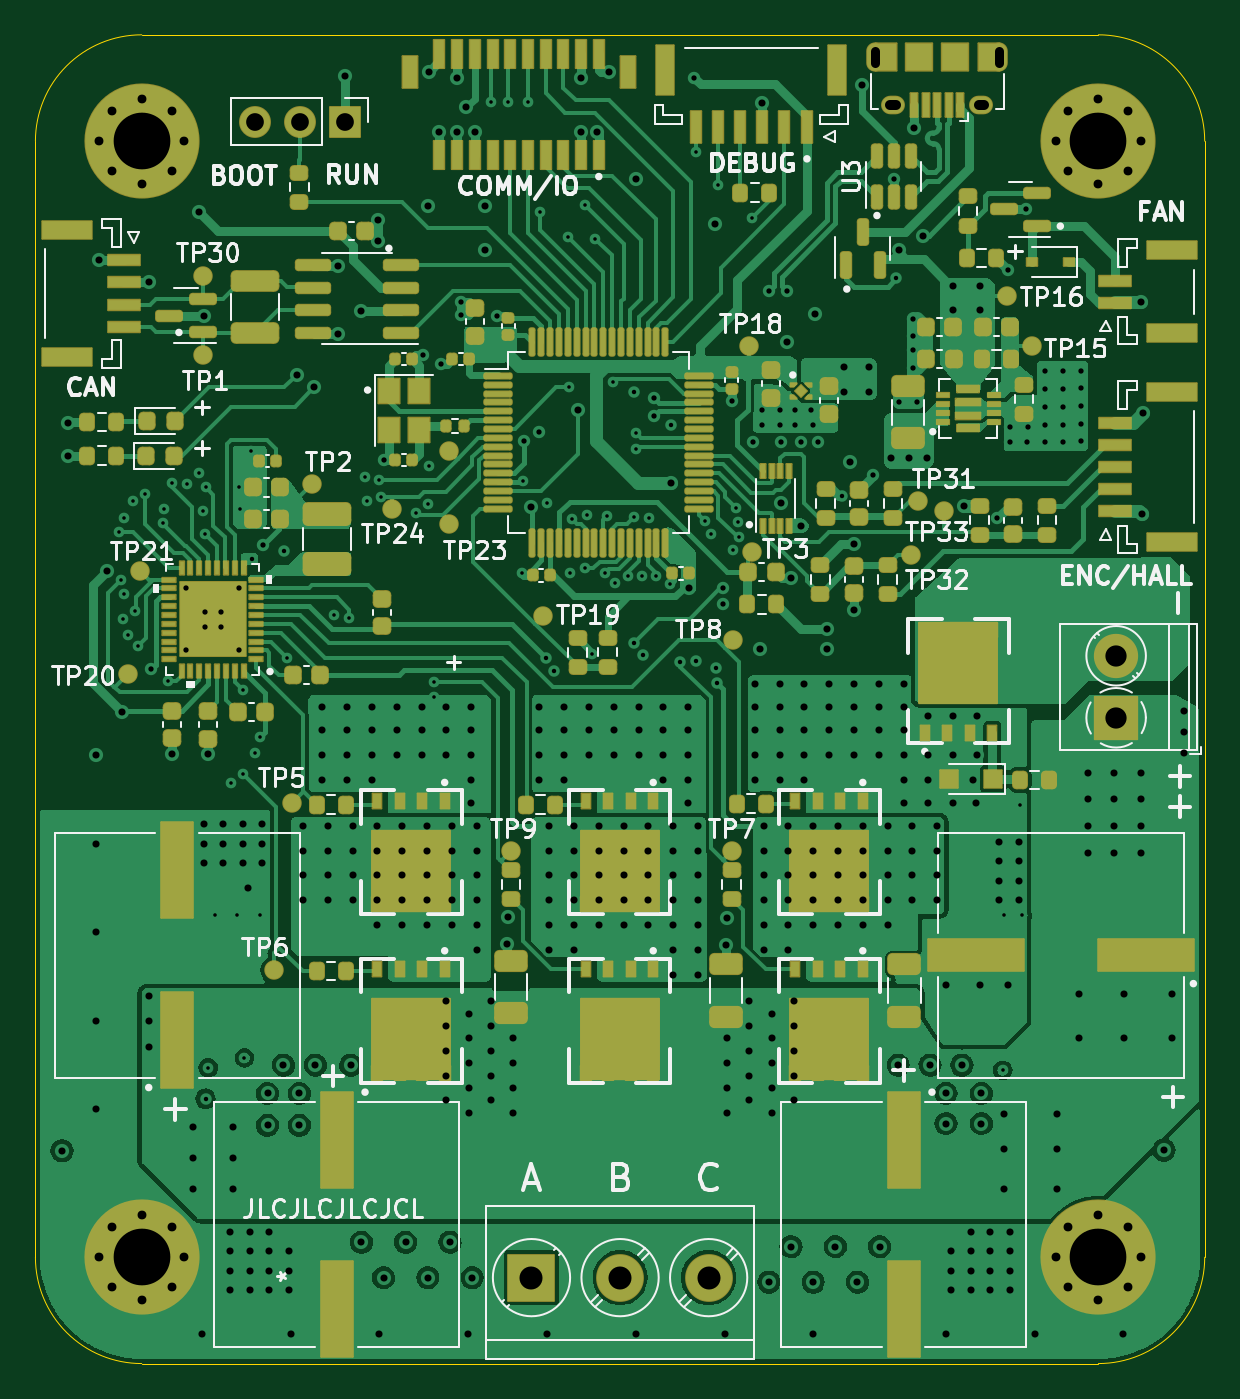
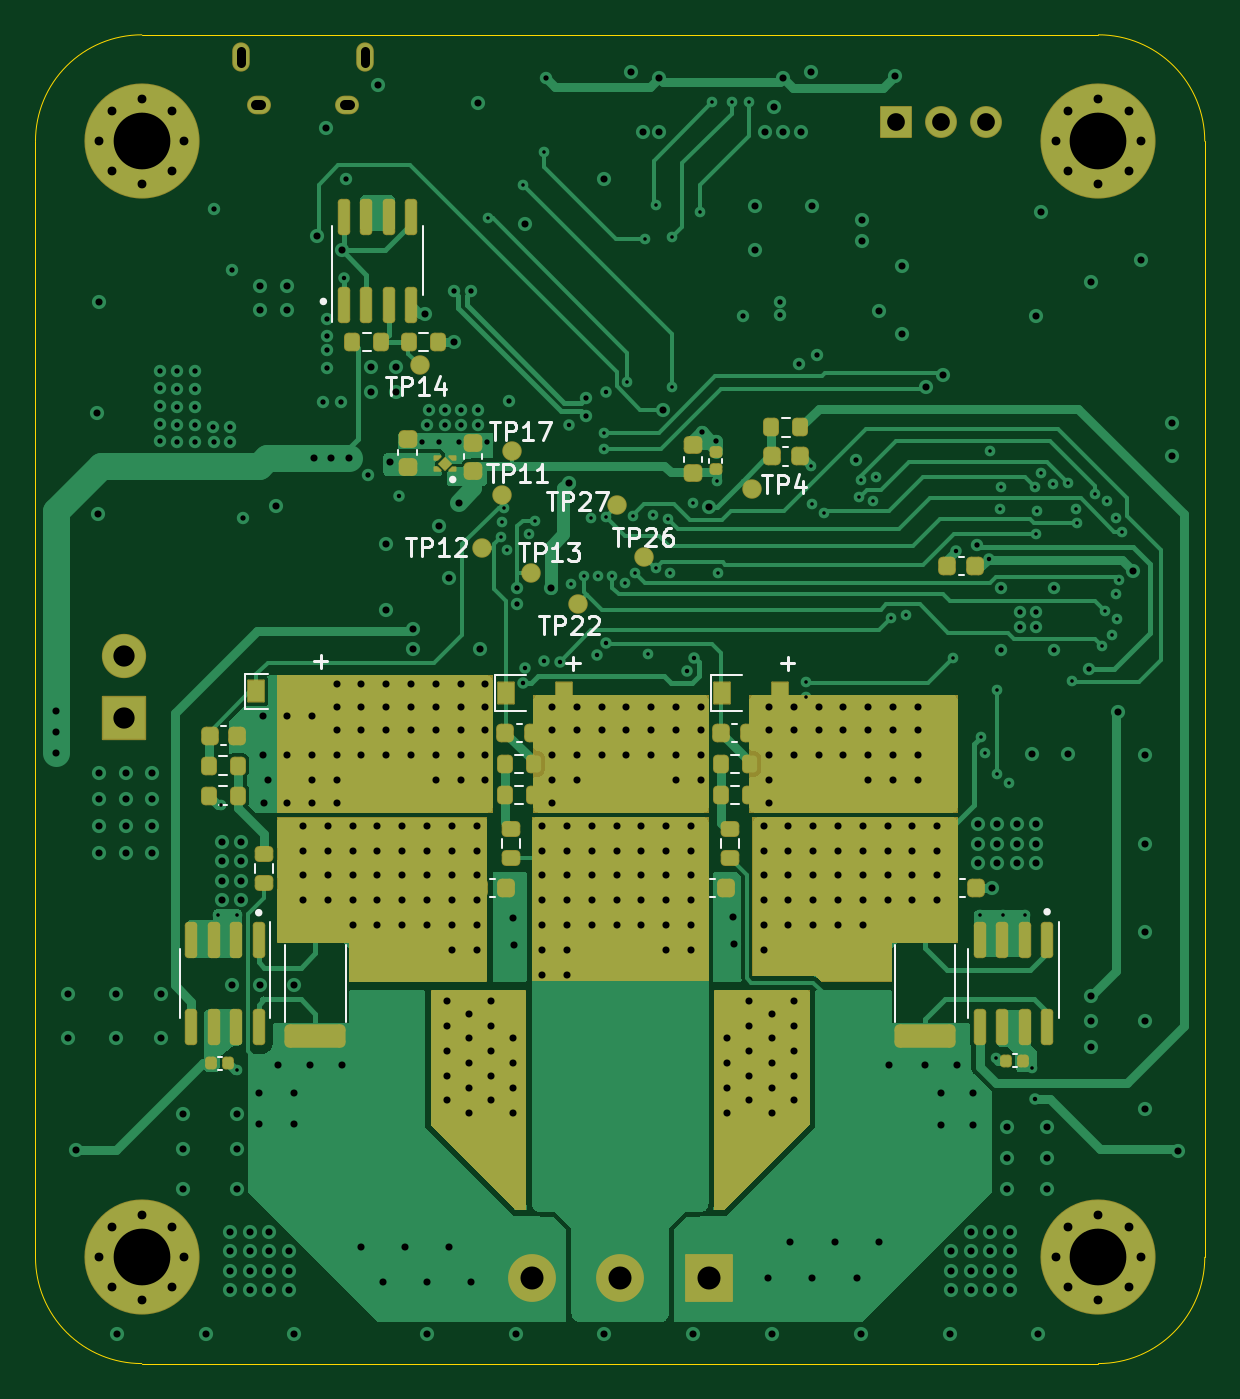
Circuit board: 11 layer files. Board 66.0 x 75.0 mm.
- bottom_copper: progetto_motor_controller-B_Cu.gbl (80911 bytes)
- bottom_mask: progetto_motor_controller-B_Mask.gbs (9232 bytes)
- paste: progetto_motor_controller-B_Paste.gbp (5537 bytes)
- bottom_silk: progetto_motor_controller-B_Silkscreen.gbo (21246 bytes)
- outline: progetto_motor_controller-Edge_Cuts.gm1 (1048 bytes)
- top_copper: progetto_motor_controller-F_Cu.gtl (208627 bytes)
- top_mask: progetto_motor_controller-F_Mask.gts (20791 bytes)
- paste: progetto_motor_controller-F_Paste.gtp (18540 bytes)
- top_silk: progetto_motor_controller-F_Silkscreen.gto (75070 bytes)
- drill: progetto_motor_controller-NPTH.drl (276 bytes)
- drill: progetto_motor_controller-PTH.drl (10882 bytes)

=== bottom_copper: progetto_motor_controller-B_Cu.gbl (80911 bytes, source omitted) ===
=== bottom_mask: progetto_motor_controller-B_Mask.gbs (9232 bytes, source omitted) ===
=== paste: progetto_motor_controller-B_Paste.gbp (5537 bytes, source withheld) ===
=== bottom_silk: progetto_motor_controller-B_Silkscreen.gbo (21246 bytes, source omitted) ===
=== outline: progetto_motor_controller-Edge_Cuts.gm1 ===
G04 #@! TF.GenerationSoftware,KiCad,Pcbnew,(6.0.2)*
G04 #@! TF.CreationDate,2022-07-31T17:13:20+02:00*
G04 #@! TF.ProjectId,progetto_motor_controller,70726f67-6574-4746-9f5f-6d6f746f725f,rev?*
G04 #@! TF.SameCoordinates,Original*
G04 #@! TF.FileFunction,Profile,NP*
%FSLAX46Y46*%
G04 Gerber Fmt 4.6, Leading zero omitted, Abs format (unit mm)*
G04 Created by KiCad (PCBNEW (6.0.2)) date 2022-07-31 17:13:20*
%MOMM*%
%LPD*%
G01*
G04 APERTURE LIST*
G04 #@! TA.AperFunction,Profile*
%ADD10C,0.050000*%
G04 #@! TD*
G04 APERTURE END LIST*
D10*
X83000000Y-146000000D02*
G75*
G03*
X89000000Y-152000000I5999999J-1D01*
G01*
X89000000Y-77000000D02*
X143000000Y-77000000D01*
X143000000Y-152000000D02*
G75*
G03*
X149000000Y-146000000I1J5999999D01*
G01*
X149000000Y-146000000D02*
X149000000Y-83000000D01*
X89000000Y-77000000D02*
G75*
G03*
X83000000Y-83000000I-1J-5999999D01*
G01*
X83000000Y-146000000D02*
X83000000Y-83000000D01*
X149000000Y-83000000D02*
G75*
G03*
X143000000Y-77000000I-5999999J1D01*
G01*
X89000000Y-152000000D02*
X143000000Y-152000000D01*
M02*

=== top_copper: progetto_motor_controller-F_Cu.gtl (208627 bytes, source omitted) ===
=== top_mask: progetto_motor_controller-F_Mask.gts (20791 bytes, source omitted) ===
=== paste: progetto_motor_controller-F_Paste.gtp (18540 bytes, source omitted) ===
=== top_silk: progetto_motor_controller-F_Silkscreen.gto (75070 bytes, source omitted) ===
=== drill: progetto_motor_controller-NPTH.drl ===
M48
; DRILL file {KiCad (6.0.2)} date Sun Jul 31 17:13:23 2022
; FORMAT={-:-/ absolute / metric / decimal}
; #@! TF.CreationDate,2022-07-31T17:13:23+02:00
; #@! TF.GenerationSoftware,Kicad,Pcbnew,(6.0.2)
; #@! TF.FileFunction,NonPlated,1,4,NPTH
FMAT,2
METRIC
%
G90
G05
T0
M30

=== drill: progetto_motor_controller-PTH.drl (10882 bytes, source omitted) ===
